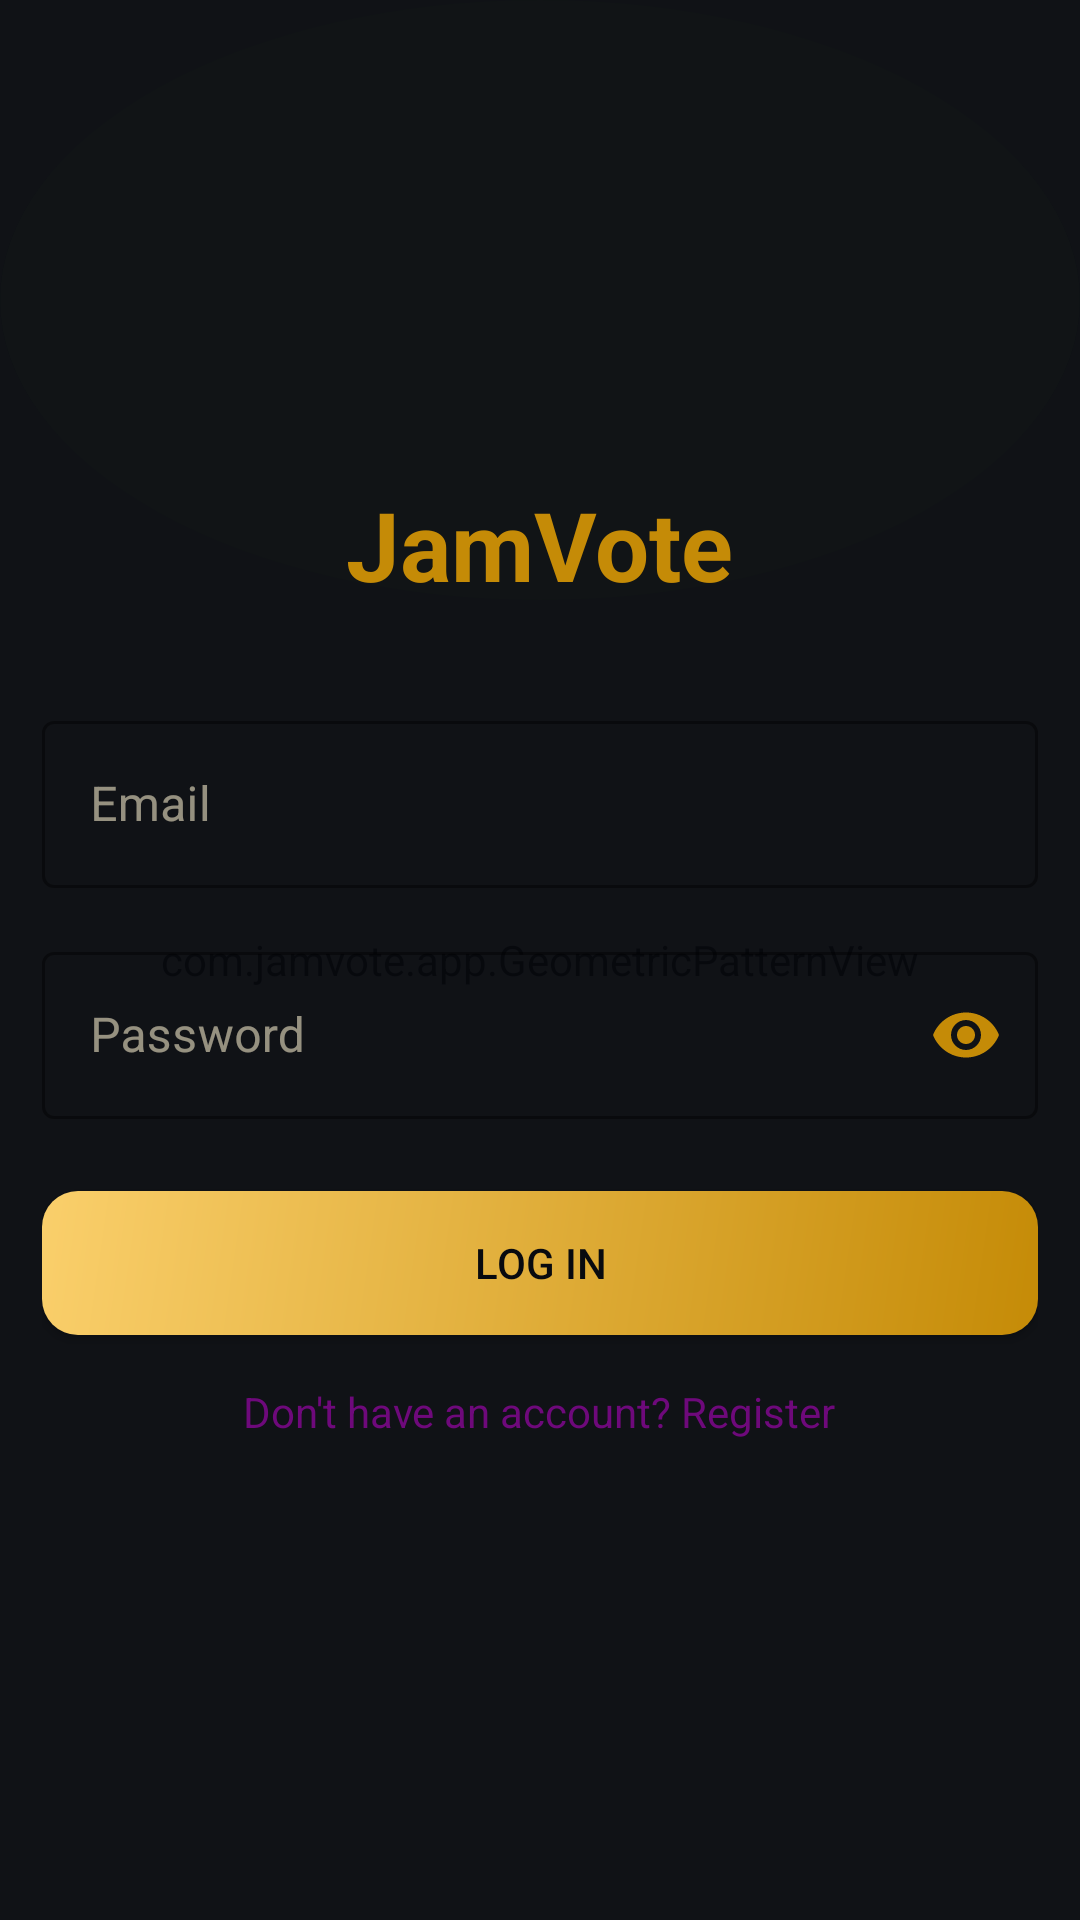

Android layout source for this screen:
<!-- AndroidManifest.xml: application theme Theme.JamVote -->
<!-- res/layout/activity_login.xml -->
<?xml version="1.0" encoding="utf-8"?>
<androidx.constraintlayout.widget.ConstraintLayout xmlns:android="http://schemas.android.com/apk/res/android"
    xmlns:app="http://schemas.android.com/apk/res-auto"
    xmlns:tools="http://schemas.android.com/tools"
    android:layout_width="match_parent"
    android:layout_height="match_parent"
    android:background="@drawable/bg_wakandan"
    tools:context=".LoginActivity">

    <com.jamvote.app.GeometricPatternView
        android:id="@+id/geoPattern"
        android:layout_width="match_parent"
        android:layout_height="match_parent"
        android:alpha="0.07"
        android:clickable="false"
        android:focusable="false"
        android:importantForAccessibility="no" />

    <LinearLayout
        android:layout_width="match_parent"
        android:layout_height="wrap_content"
        android:orientation="vertical"
        android:padding="@dimen/screen_padding_h"
        app:layout_constraintBottom_toBottomOf="parent"
        app:layout_constraintTop_toTopOf="parent">

        <TextView
            android:id="@+id/tvLogo"
            android:layout_width="wrap_content"
            android:layout_height="wrap_content"
            android:layout_gravity="center"
            android:layout_marginBottom="32dp"
            android:text="JamVote"
            android:textSize="32sp"
            android:textStyle="bold"
            android:textColor="@color/wakandan_gold" />

        <com.google.android.material.textfield.TextInputLayout
            android:id="@+id/tilEmail"
            style="@style/Widget.MaterialComponents.TextInputLayout.OutlinedBox"
            android:layout_width="match_parent"
            android:layout_height="wrap_content"
            android:layout_marginBottom="16dp"
            android:hint="@string/email_hint"
            app:boxStrokeColor="@color/wakandan_gold_border"
            app:hintTextColor="@color/wakandan_gold">

            <com.google.android.material.textfield.TextInputEditText
                android:id="@+id/etEmail"
                android:layout_width="match_parent"
                android:layout_height="wrap_content"
                android:inputType="textEmailAddress"
                android:textColor="@color/wakandan_text_primary" />
        </com.google.android.material.textfield.TextInputLayout>

        <com.google.android.material.textfield.TextInputLayout
            android:id="@+id/tilPassword"
            style="@style/Widget.MaterialComponents.TextInputLayout.OutlinedBox"
            android:layout_width="match_parent"
            android:layout_height="wrap_content"
            android:layout_marginBottom="24dp"
            android:hint="@string/password_hint"
            app:boxStrokeColor="@color/wakandan_gold_border"
            app:hintTextColor="@color/wakandan_gold"
            app:passwordToggleEnabled="true"
            app:passwordToggleTint="@color/wakandan_gold">

            <com.google.android.material.textfield.TextInputEditText
                android:id="@+id/etPassword"
                android:layout_width="match_parent"
                android:layout_height="wrap_content"
                android:inputType="textPassword"
                android:textColor="@color/wakandan_text_primary" />
        </com.google.android.material.textfield.TextInputLayout>

        <Button
            android:id="@+id/btnLogin"
            android:layout_width="match_parent"
            android:layout_height="wrap_content"
            android:background="@drawable/btn_gold"
            android:text="@string/btn_login"
            android:textColor="@color/wakandan_black" />

        <TextView
            android:id="@+id/tvGoToRegister"
            android:layout_width="wrap_content"
            android:layout_height="wrap_content"
            android:layout_gravity="center"
            android:layout_marginTop="16dp"
            android:text="@string/no_account"
            android:textColor="@color/wakandan_text_secondary" />

    </LinearLayout>

</androidx.constraintlayout.widget.ConstraintLayout>
<!-- resources referenced by this layout -->
<resources>
  <color name="wakandan_black">#080a0f</color>
  <color name="wakandan_gold">#C58B07</color>
  <color name="wakandan_gold_border">#C58B0744</color>
  <color name="wakandan_text_primary">#f0e6c8</color>
  <color name="wakandan_text_secondary">#C58B0799</color>
  <dimen name="screen_padding_h">14dp</dimen>
  <!-- drawable bg_wakandan (drawable) -->
  <?xml version="1.0" encoding="utf-8"?>
  <layer-list xmlns:android="http://schemas.android.com/apk/res/android">
      <item><color android:color="@color/wakandan_black"/></item>
      
      <item android:gravity="top">
          <shape android:shape="oval">
              <solid android:color="#0d1f3c22"/>
              <size android:width="300dp" android:height="200dp"/>
          </shape>
      </item>
  </layer-list>
  <!-- drawable btn_gold (drawable) -->
  <?xml version="1.0" encoding="utf-8"?>
  <shape xmlns:android="http://schemas.android.com/apk/res/android"
      android:shape="rectangle">
      <gradient
          android:startColor="@color/wakandan_gold"
          android:endColor="@color/wakandan_gold_light"
          android:angle="135"/>
      <corners android:radius="12dp"/>
  </shape>
  <string name="btn_login">Log In</string>
  <string name="email_hint">Email</string>
  <string name="no_account">Don\'t have an account? Register</string>
  <string name="password_hint">Password</string>
  <style name="Theme.JamVote" parent="Theme.MaterialComponents.DayNight.NoActionBar">
          <item name="colorPrimary">@color/wakandan_gold</item>
          <item name="colorPrimaryVariant">@color/wakandan_gold_light</item>
          <item name="colorOnPrimary">@color/wakandan_black</item>
          <item name="colorSurface">@color/wakandan_surface</item>
          <item name="colorOnSurface">@color/wakandan_text_primary</item>
          <item name="android:windowBackground">@color/wakandan_black</item>
          <item name="android:statusBarColor">@color/wakandan_black</item>
          <item name="android:navigationBarColor">@color/wakandan_black</item>
      </style>
  <color name="wakandan_gold_light">#FACF6B</color>
  <color name="wakandan_surface">#0f1219</color>
</resources>
